Photos from the image-classification dataset "dataset_bg_removed" in the GitHub repository shrinidhi0811/leaflookalike-detector. Its 10 classes are: alpinia galanga, azadirachta indica, basella alba, jasminum, mentha, murraya koenigii, nerium oleander, plectranthus amboinicus, syzygium jambos, trigonella foenum graecum.

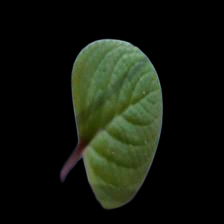
Label: plectranthus amboinicus

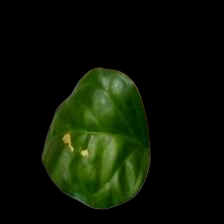
Label: jasminum

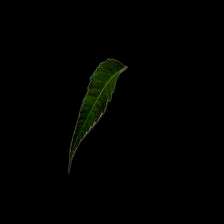
Label: azadirachta indica

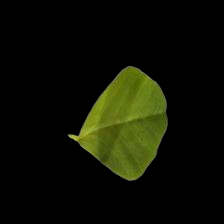
Label: trigonella foenum graecum

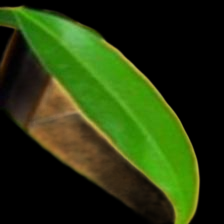
Label: syzygium jambos

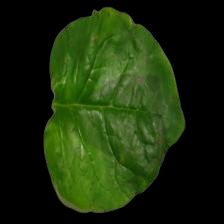
Label: basella alba
